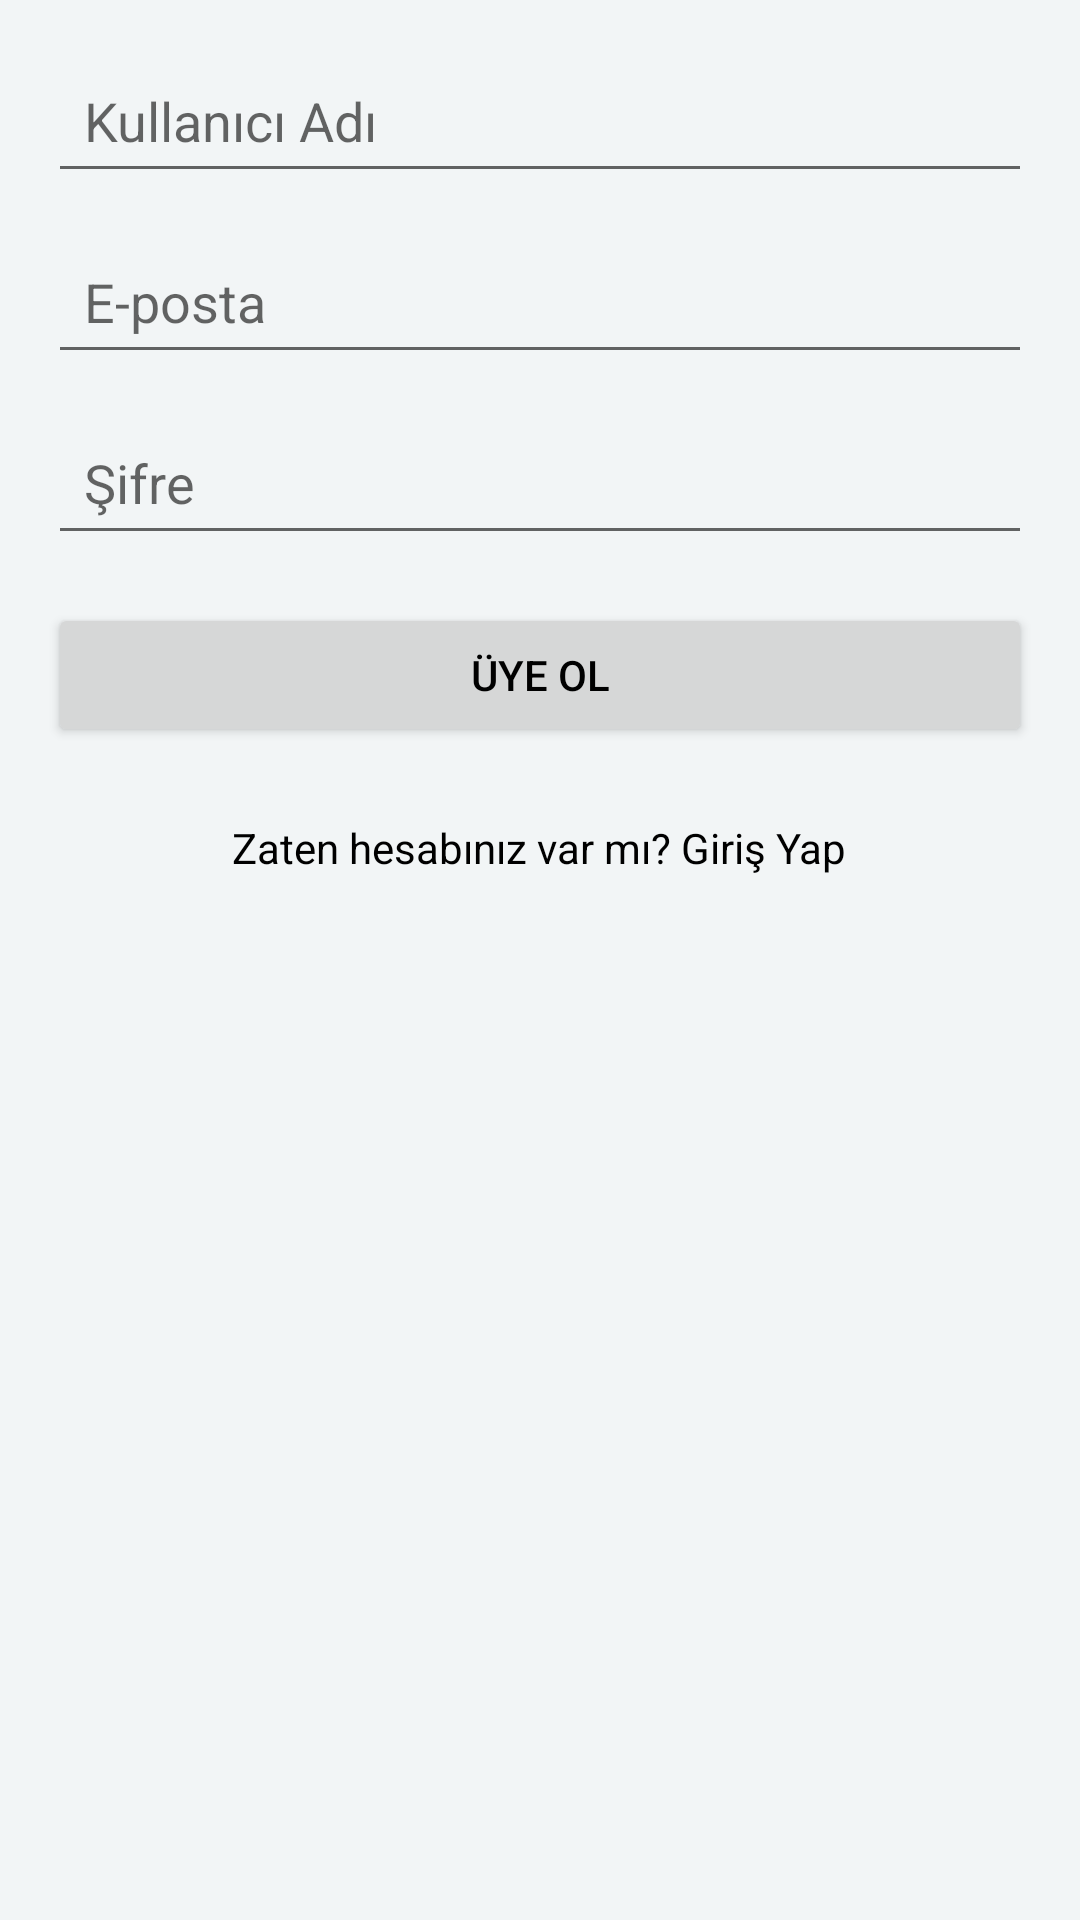

Android layout source for this screen:
<!-- AndroidManifest.xml: application theme AppTheme -->
<!-- res/layout/fragment_sign_up.xml -->
<?xml version="1.0" encoding="utf-8"?>
<ScrollView xmlns:android="http://schemas.android.com/apk/res/android"
    android:layout_width="match_parent"
    android:layout_height="match_parent"
    android:padding="16dp">

    <LinearLayout
        android:layout_width="match_parent"
        android:layout_height="wrap_content"
        android:orientation="vertical"
        android:gravity="center_horizontal">

        
        <EditText
            android:id="@+id/editTextUsername"
            android:layout_width="match_parent"
            android:layout_height="wrap_content"
            android:hint="Kullanıcı Adı"
            android:inputType="textPersonName"
            android:padding="12dp"
            android:layout_marginBottom="12dp"

            android:drawablePadding="8dp" />

        
        <EditText
            android:id="@+id/editTextEmail"
            android:layout_width="match_parent"
            android:layout_height="wrap_content"
            android:hint="E-posta"
            android:inputType="textEmailAddress"
            android:padding="12dp"
            android:layout_marginBottom="12dp"
            android:drawablePadding="8dp" />

        
        <EditText
            android:id="@+id/editTextPassword"
            android:layout_width="match_parent"
            android:layout_height="wrap_content"
            android:hint="Şifre"
            android:inputType="textPassword"
            android:padding="12dp"
            android:layout_marginBottom="16dp"
            android:drawablePadding="8dp" />

        
        <Button
            android:id="@+id/buttonSignUp"
            android:layout_width="match_parent"
            android:layout_height="wrap_content"
            android:text="Üye Ol"
            android:textColor="@color/black"
            android:padding="12dp"
            android:layout_marginBottom="16dp" />

        
        <TextView
            android:id="@+id/textViewLogin"
            android:layout_width="wrap_content"
            android:layout_height="wrap_content"
            android:text="Zaten hesabınız var mı? Giriş Yap"
            android:textColor="@color/black"
            android:textSize="14sp"
            android:layout_gravity="center"
            android:padding="8dp" />
    </LinearLayout>
</ScrollView>
<!-- resources referenced by this layout -->
<resources>
  <color name="black">#000000</color>
  <style name="AppTheme" parent="Theme.AppCompat.Light.NoActionBar">
          <item name="colorPrimary">@color/anaRenk</item>
          <item name="colorPrimaryDark">@color/anaRenk</item>
          <item name="colorAccent">@color/vurguRengi</item>
          <item name="android:statusBarColor">@color/anaRenk</item>
          <item name="android:background">@color/arkaPlanRengi</item>
          <item name="windowActionBar">false</item>
          <item name="windowNoTitle">true</item>
      </style>
  <color name="anaRenk">#d84012</color>
  <color name="vurguRengi">#ec8f0e</color>
  <color name="arkaPlanRengi">#f2f5f6</color>
</resources>
